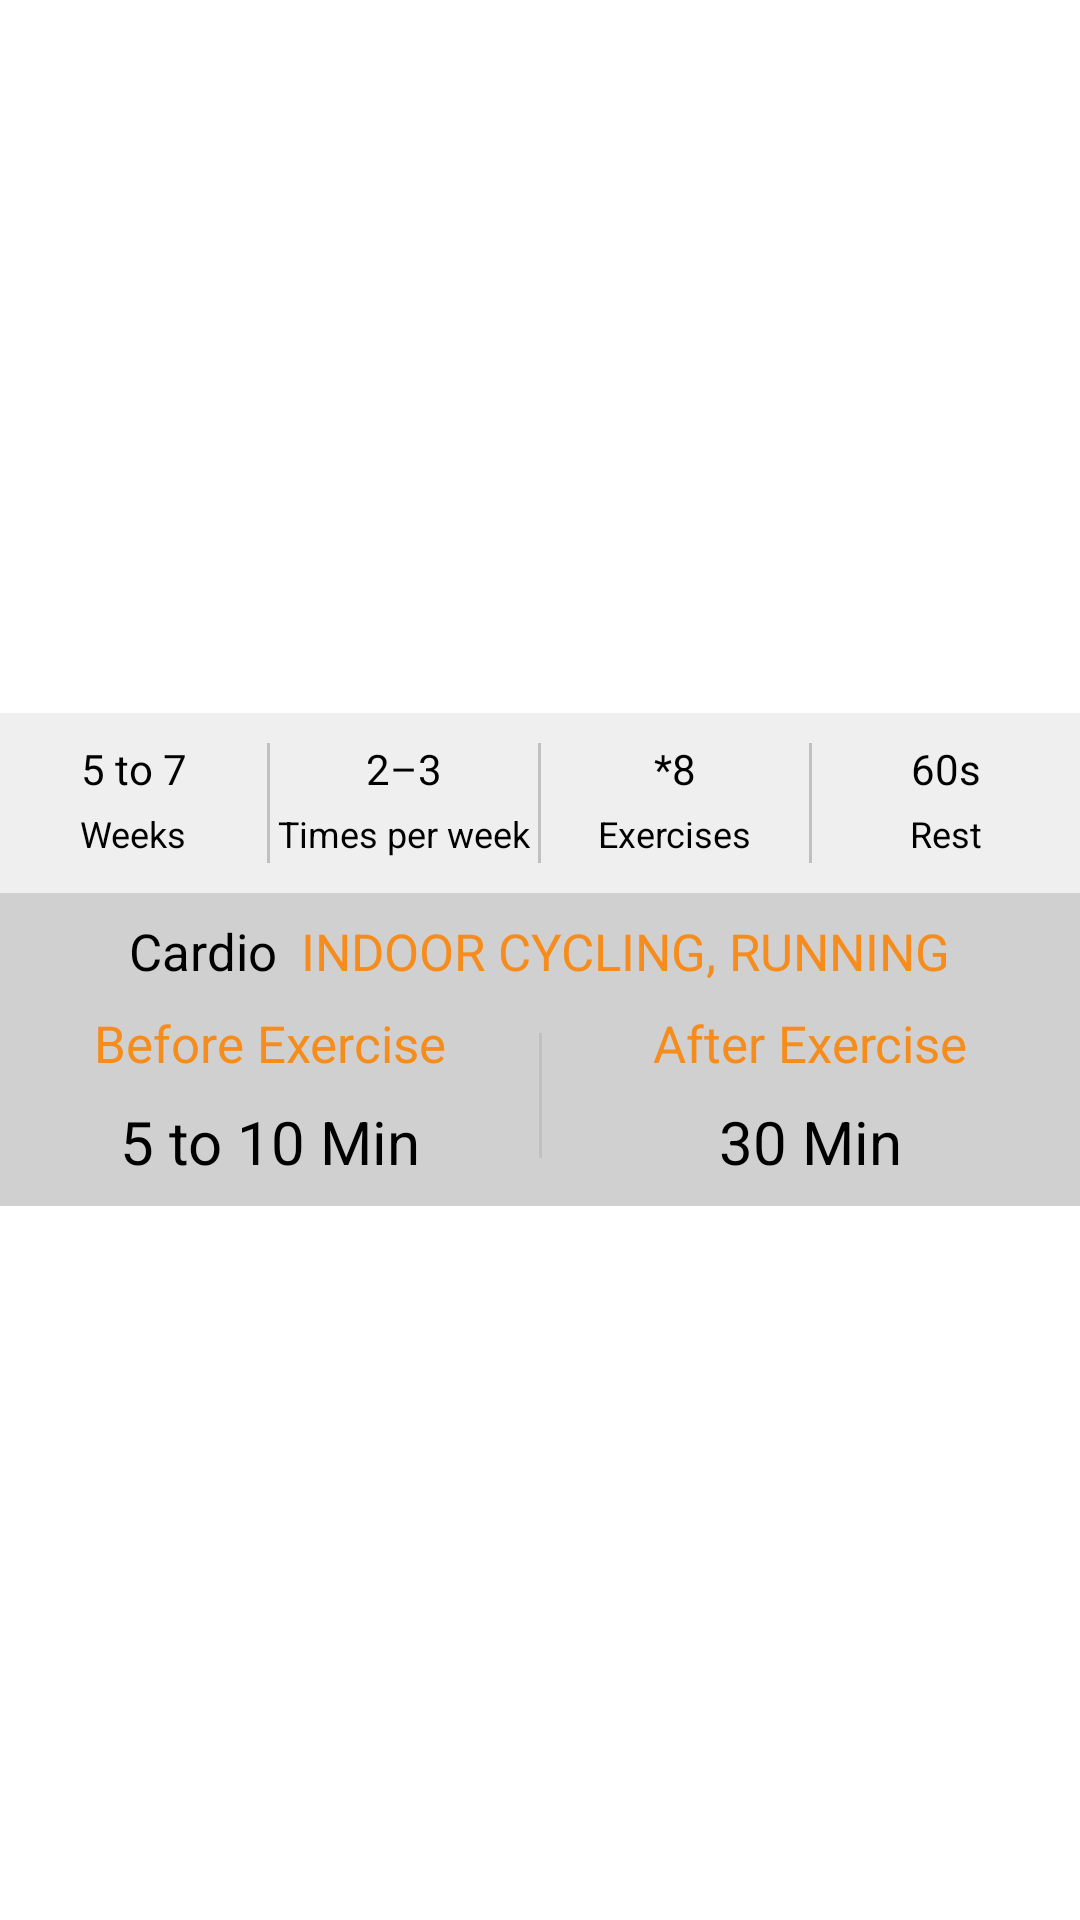

Write the Android layout XML for this screen, with the resource values it uses.
<!-- AndroidManifest.xml: application theme AppTheme -->
<!-- res/layout/layout_plan_summary.xml -->
<?xml version="1.0" encoding="utf-8"?>
<LinearLayout xmlns:android="http://schemas.android.com/apk/res/android"
    xmlns:app="http://schemas.android.com/apk/res-auto"
    android:layout_width="match_parent"
    android:layout_height="wrap_content"
    android:gravity="center"
    android:orientation="vertical">

    <LinearLayout
        android:layout_width="match_parent"
        android:layout_height="60dp"
        android:background="@color/lightGray"
        android:gravity="center"
        android:orientation="horizontal">

        <androidx.constraintlayout.widget.ConstraintLayout
            android:layout_width="0dp"
            android:layout_height="match_parent"
            android:layout_weight="1">

            <TextView
                android:id="@+id/weeksLabel"
                android:layout_width="wrap_content"
                android:layout_height="wrap_content"
                android:layout_marginStart="2dp"
                android:layout_marginEnd="2dp"
                android:layout_marginBottom="32dp"
                android:text="@string/_5_to_7"
                android:textSize="14sp"
                app:layout_constraintBottom_toBottomOf="parent"
                app:layout_constraintEnd_toEndOf="parent"
                app:layout_constraintStart_toStartOf="parent" />

            <TextView
                android:layout_width="wrap_content"
                android:layout_height="wrap_content"
                android:layout_marginStart="2dp"
                android:layout_marginTop="32dp"
                android:layout_marginEnd="2dp"
                android:text="@string/weeks"
                android:textSize="12sp"
                app:layout_constraintEnd_toEndOf="parent"
                app:layout_constraintStart_toStartOf="parent"
                app:layout_constraintTop_toTopOf="parent" />

        </androidx.constraintlayout.widget.ConstraintLayout>

        <TextView
            android:layout_width="1dp"
            android:layout_height="40dp"
            android:background="@color/darkGray" />

        <androidx.constraintlayout.widget.ConstraintLayout
            android:layout_width="0dp"
            android:layout_height="match_parent"
            android:layout_weight="1">

            <TextView
                android:layout_width="wrap_content"
                android:layout_height="wrap_content"
                android:layout_marginStart="2dp"
                android:layout_marginEnd="2dp"
                android:layout_marginBottom="32dp"
                android:text="2–3"
                android:textSize="14sp"
                app:layout_constraintBottom_toBottomOf="parent"
                app:layout_constraintEnd_toEndOf="parent"
                app:layout_constraintStart_toStartOf="parent" />

            <TextView
                android:layout_width="wrap_content"
                android:layout_height="wrap_content"
                android:layout_marginStart="2dp"
                android:layout_marginTop="32dp"
                android:layout_marginEnd="2dp"
                android:text="@string/times_per_week"
                android:textSize="12sp"
                app:layout_constraintEnd_toEndOf="parent"
                app:layout_constraintStart_toStartOf="parent"
                app:layout_constraintTop_toTopOf="parent" />

        </androidx.constraintlayout.widget.ConstraintLayout>

        <TextView
            android:layout_width="1dp"
            android:layout_height="40dp"
            android:background="@color/darkGray" />

        <androidx.constraintlayout.widget.ConstraintLayout
            android:layout_width="0dp"
            android:layout_height="match_parent"
            android:layout_weight="1">

            <TextView
                android:layout_width="wrap_content"
                android:layout_height="wrap_content"
                android:layout_marginStart="2dp"
                android:layout_marginEnd="2dp"
                android:layout_marginBottom="32dp"
                android:text="*8"
                android:textSize="14sp"
                app:layout_constraintBottom_toBottomOf="parent"
                app:layout_constraintEnd_toEndOf="parent"
                app:layout_constraintStart_toStartOf="parent" />

            <TextView
                android:layout_width="wrap_content"
                android:layout_height="wrap_content"
                android:layout_marginStart="2dp"
                android:layout_marginTop="32dp"
                android:layout_marginEnd="2dp"
                android:text="@string/exercises"
                android:textSize="12sp"
                app:layout_constraintEnd_toEndOf="parent"
                app:layout_constraintStart_toStartOf="parent"
                app:layout_constraintTop_toTopOf="parent" />

        </androidx.constraintlayout.widget.ConstraintLayout>

        <TextView
            android:layout_width="1dp"
            android:layout_height="40dp"
            android:background="@color/darkGray" />

        <androidx.constraintlayout.widget.ConstraintLayout
            android:layout_width="0dp"
            android:layout_height="match_parent"
            android:layout_weight="1">

            <TextView
                android:layout_width="wrap_content"
                android:layout_height="wrap_content"
                android:layout_marginStart="2dp"
                android:layout_marginEnd="2dp"
                android:layout_marginBottom="32dp"
                android:text="60s"
                android:textSize="14sp"
                app:layout_constraintBottom_toBottomOf="parent"
                app:layout_constraintEnd_toEndOf="parent"
                app:layout_constraintStart_toStartOf="parent" />

            <TextView
                android:layout_width="wrap_content"
                android:layout_height="wrap_content"
                android:layout_marginStart="2dp"
                android:layout_marginTop="32dp"
                android:layout_marginEnd="2dp"
                android:text="@string/rest"
                android:textSize="12sp"
                app:layout_constraintEnd_toEndOf="parent"
                app:layout_constraintStart_toStartOf="parent"
                app:layout_constraintTop_toTopOf="parent" />

        </androidx.constraintlayout.widget.ConstraintLayout>

    </LinearLayout>

    <androidx.constraintlayout.widget.ConstraintLayout
        android:layout_width="match_parent"
        android:layout_height="wrap_content"
        android:background="@color/grey">

        <androidx.constraintlayout.widget.Guideline
            android:id="@+id/centerX"
            android:layout_width="wrap_content"
            android:layout_height="wrap_content"
            android:orientation="vertical"
            app:layout_constraintGuide_percent="0.5" />

        <LinearLayout
            android:id="@+id/linearLayout2"
            android:layout_width="wrap_content"
            android:layout_height="wrap_content"
            android:layout_marginTop="8dp"
            android:gravity="center"
            android:orientation="horizontal"
            app:layout_constraintEnd_toEndOf="parent"
            app:layout_constraintStart_toStartOf="parent"
            app:layout_constraintTop_toTopOf="parent">

            <TextView
                android:layout_width="wrap_content"
                android:layout_height="wrap_content"
                android:text="@string/cardio" />

            <TextView
                android:layout_width="wrap_content"
                android:layout_height="wrap_content"
                android:layout_marginStart="8dp"
                android:text="@string/indoor_cycling_running"
                android:textColor="@color/colorAccent" />

        </LinearLayout>

        <TextView
            android:id="@+id/textView5"
            android:layout_width="wrap_content"
            android:layout_height="wrap_content"
            android:layout_margin="8dp"
            android:text="@string/before_exercise"
            android:textColor="@color/colorAccent"
            app:layout_constraintEnd_toStartOf="@+id/centerX"
            app:layout_constraintStart_toStartOf="parent"
            app:layout_constraintTop_toBottomOf="@+id/linearLayout2" />

        <TextView
            android:layout_width="wrap_content"
            android:layout_height="wrap_content"
            android:layout_margin="8dp"
            android:text="@string/after_exercise"
            android:textColor="@color/colorAccent"
            app:layout_constraintEnd_toEndOf="parent"
            app:layout_constraintStart_toStartOf="@+id/centerX"
            app:layout_constraintTop_toBottomOf="@+id/linearLayout2" />

        <TextView
            android:id="@+id/textView6"
            android:layout_width="wrap_content"
            android:layout_height="wrap_content"
            android:layout_margin="8dp"
            android:text="@string/_5_10_min"
            android:textSize="20sp"
            app:layout_constraintBottom_toBottomOf="parent"
            app:layout_constraintEnd_toStartOf="@+id/centerX"
            app:layout_constraintStart_toStartOf="parent"
            app:layout_constraintTop_toBottomOf="@+id/textView5" />

        <TextView
            android:layout_width="wrap_content"
            android:layout_height="wrap_content"
            android:layout_margin="8dp"
            android:text="@string/_30_min"
            android:textSize="20sp"
            app:layout_constraintBottom_toBottomOf="parent"
            app:layout_constraintEnd_toEndOf="parent"
            app:layout_constraintStart_toStartOf="@+id/centerX"
            app:layout_constraintTop_toBottomOf="@+id/textView5" />

        <TextView
            android:layout_width="1dp"
            android:layout_height="0dp"
            android:layout_marginTop="16dp"
            android:layout_marginBottom="16dp"
            android:background="@color/darkGray"
            app:layout_constraintBottom_toBottomOf="parent"
            app:layout_constraintEnd_toStartOf="@id/centerX"
            app:layout_constraintStart_toStartOf="@id/centerX"
            app:layout_constraintTop_toBottomOf="@id/linearLayout2" />

    </androidx.constraintlayout.widget.ConstraintLayout>

</LinearLayout>
<!-- resources referenced by this layout -->
<resources>
  <color name="colorAccent">#F68C1B</color>
  <color name="darkGray">#C0C0C0</color>
  <color name="grey">#D0D0D0</color>
  <color name="lightGray">#EFEFEF</color>
  <string name="_30_min">30 Min</string>
  <string name="_5_10_min">5 to 10 Min</string>
  <string name="_5_to_7">5 to 7</string>
  <string name="after_exercise">After Exercise</string>
  <string name="before_exercise">Before Exercise</string>
  <string name="cardio">Cardio</string>
  <string name="exercises">Exercises</string>
  <string name="indoor_cycling_running">INDOOR CYCLING, RUNNING</string>
  <string name="rest">Rest</string>
  <string name="times_per_week">Times per week</string>
  <string name="weeks">Weeks</string>
  <style name="AppTheme" parent="Theme.AppCompat.Light.DarkActionBar">
          <item name="colorPrimary">@color/colorPrimary</item>
          <item name="colorPrimaryDark">@color/colorPrimaryDark</item>
          <item name="colorAccent">@color/colorAccent</item>
  
          <item name="android:textColorPrimary">@android:color/black</item>
          <item name="android:windowBackground">@android:color/white</item>
          <item name="android:textViewStyle">@style/TextStyle</item>
          <item name="android:buttonStyle">@style/ButtonStyle</item>
      </style>
  <color name="colorPrimary">#F68C1B</color>
  <color name="colorPrimaryDark">#F68C1B</color>
  <style name="TextStyle">
          <item name="android:textSize">17sp</item>
      </style>
  <style name="ButtonStyle">
          <item name="android:minHeight">32dp</item>
          <item name="android:minWidth">140dp</item>
          <item name="android:padding">0dp</item>
          <item name="android:background">@drawable/button_primary</item>
          <item name="android:textColor">@android:color/white</item>
          <item name="android:textSize">17sp</item>
          <item name="android:gravity">center</item>
      </style>
  <!-- drawable button_primary (drawable) -->
  <?xml version="1.0" encoding="utf-8"?>
  <selector xmlns:android="http://schemas.android.com/apk/res/android">
      <item android:state_pressed="true">
          <shape xmlns:android="http://schemas.android.com/apk/res/android" android:shape="rectangle">
              <corners android:radius="1000dp" />
              <solid android:color="#DB5C02" />
          </shape>
      </item>
      <item android:state_pressed="false">
          <shape xmlns:android="http://schemas.android.com/apk/res/android" android:shape="rectangle">
              <corners android:radius="1000dp" />
              <solid android:color="@color/colorPrimary" />
          </shape>
      </item>
  </selector>
</resources>
